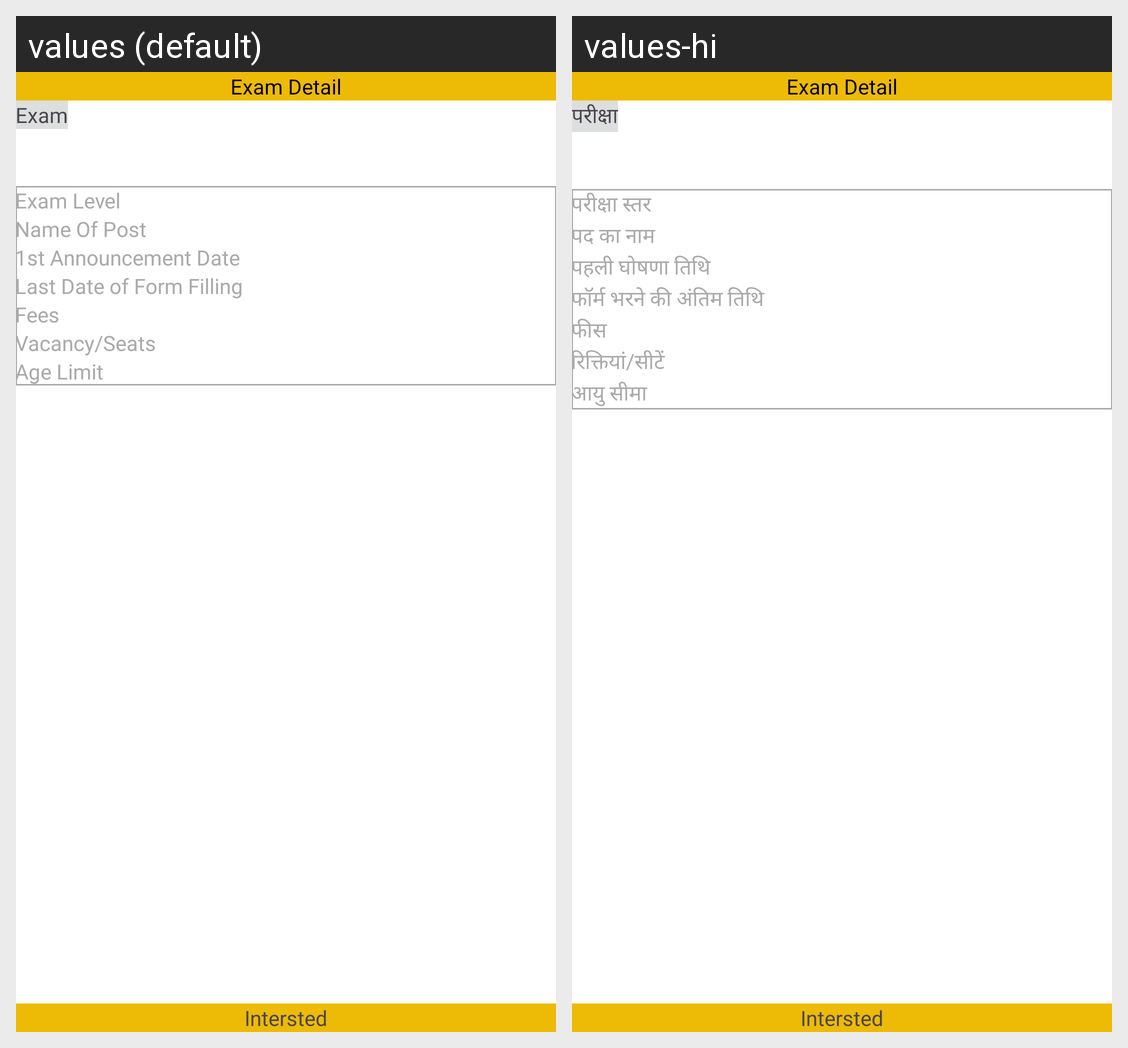

Here is an Android app screen in its default locale and in the app's own translations. Write out the translated-string differences for the strings that appear on this screen.
Android screen res/layout/activity_exam_details.xml rendered under 2 locales, left to right: values (default), values-hi. Device: Nexus 5 (rendered at 1080×1920; each locale shown at half size, 540×960, under a caption strip naming it); theme Theme.Lifeset.
Strings drawn on this screen, with the default value and each locale's value (text and hints the layout hard-codes, and strings that could not be matched under every locale, appear in the picture but are not listed):

str_exam
  values: Exam
  values-hi: परीक्षा

str_exam_level
  values: Exam Level
  values-hi: परीक्षा स्तर

str_name_of_post
  values: Name Of Post
  values-hi: पद का नाम

str_1st_announcement_date
  values: 1st Announcement Date
  values-hi: पहली घोषणा तिथि

str_last_date_form_filling
  values: Last Date of Form Filling
  values-hi: फॉर्म भरने की अंतिम तिथि

str_fees
  values: Fees
  values-hi: फीस

str_vacancy_seats
  values: Vacancy/Seats
  values-hi: रिक्तियां/सीटें

str_age_limit
  values: Age Limit
  values-hi: आयु सीमा
